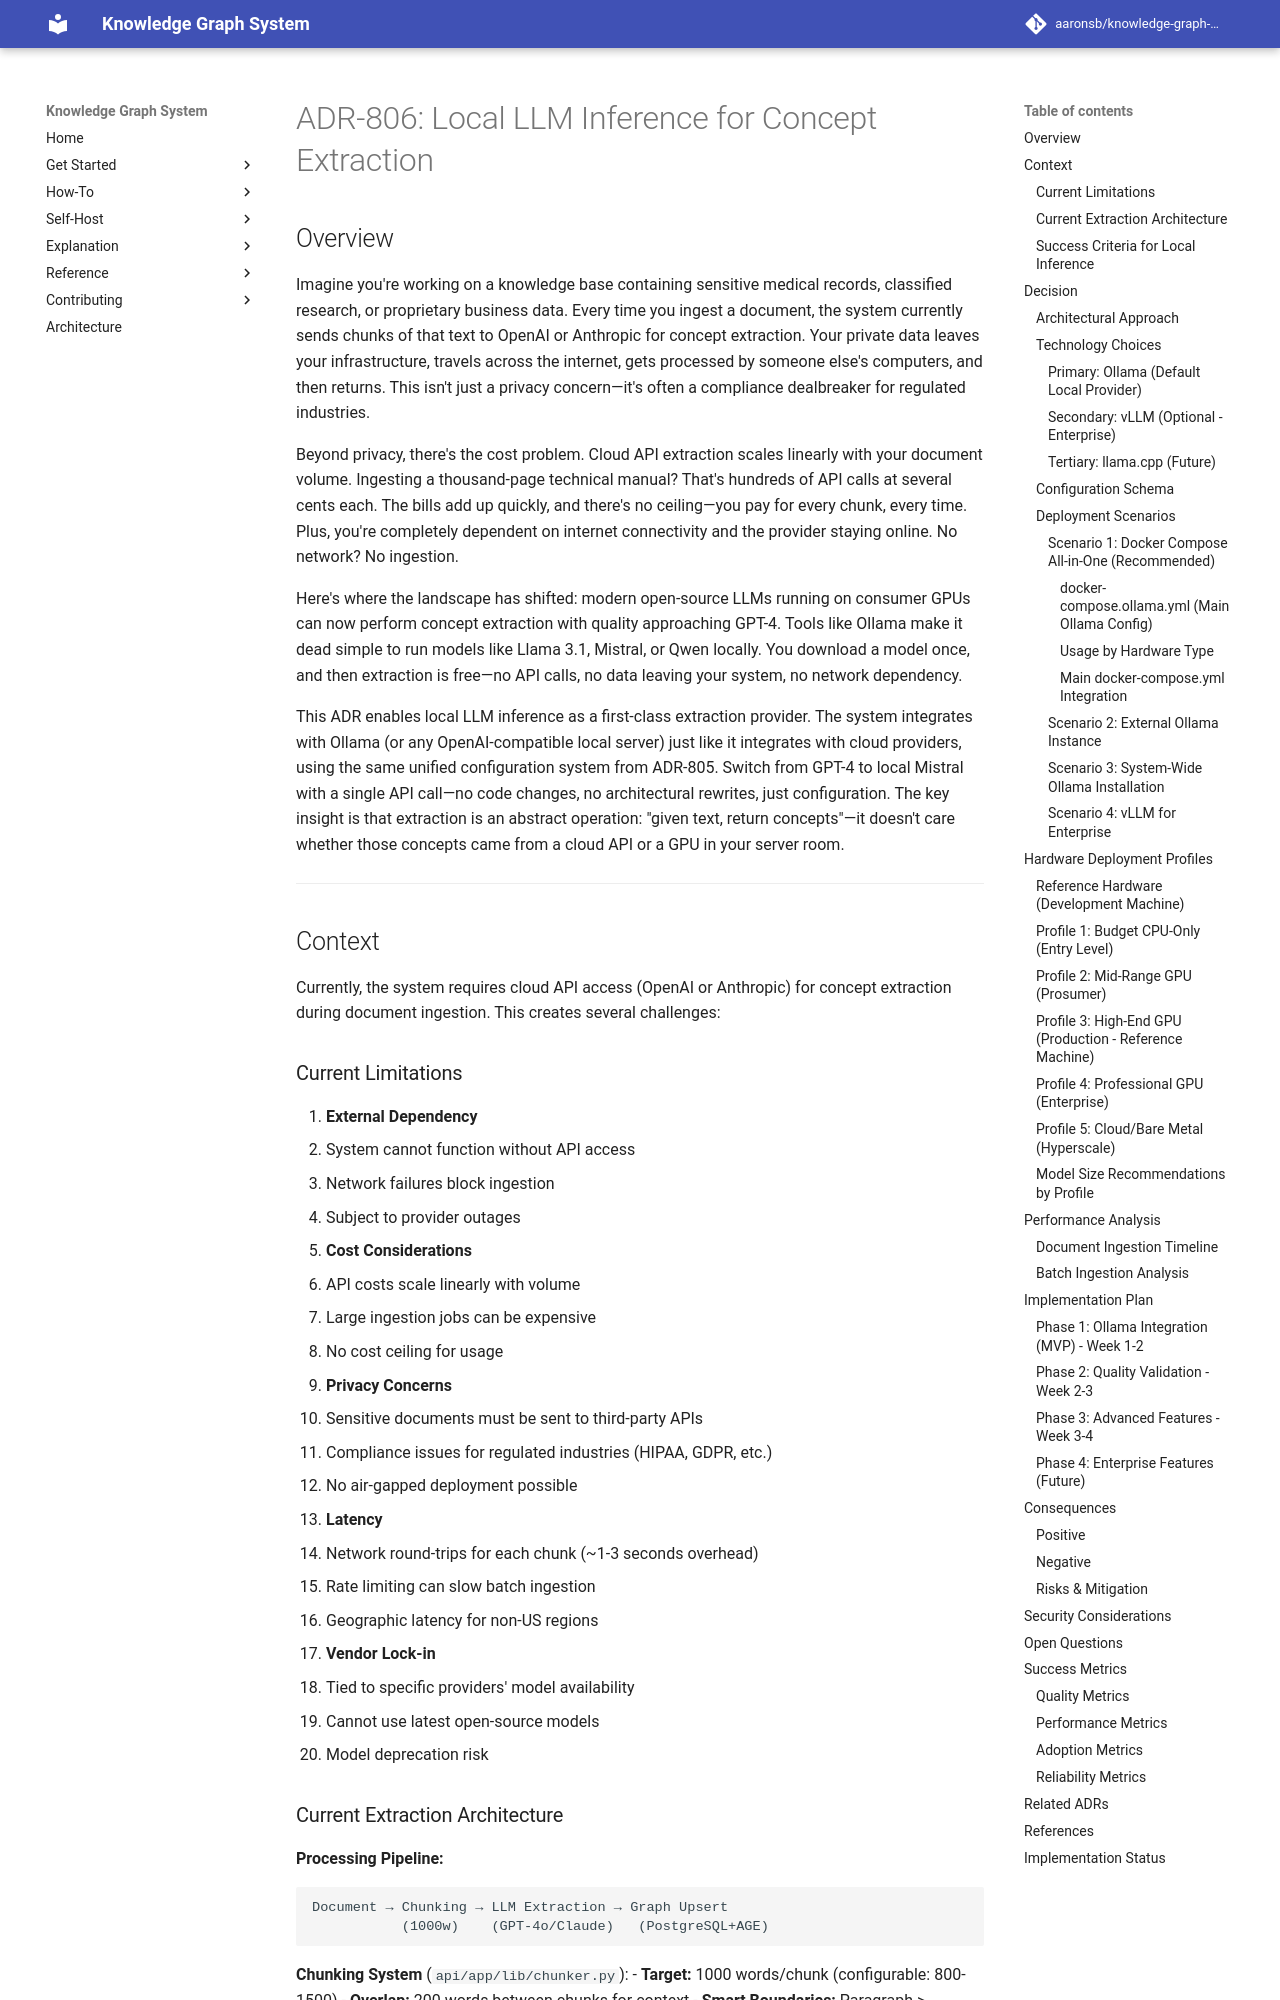

repository: aaronsb/knowledge-graph-system · page: architecture/ai-embeddings/ADR-806-local-extraction-inference/index.html · generator: mkdocs

---
status: Accepted
date: 2025-10-22
deciders:
  - System Architects
related:
  - ADR-804
  - ADR-805
  - ADR-601
---

# ADR-806: Local LLM Inference for Concept Extraction

## Overview

Imagine you're working on a knowledge base containing sensitive medical records, classified research, or proprietary business data. Every time you ingest a document, the system currently sends chunks of that text to OpenAI or Anthropic for concept extraction. Your private data leaves your infrastructure, travels across the internet, gets processed by someone else's computers, and then returns. This isn't just a privacy concern—it's often a compliance dealbreaker for regulated industries.

Beyond privacy, there's the cost problem. Cloud API extraction scales linearly with your document volume. Ingesting a thousand-page technical manual? That's hundreds of API calls at several cents each. The bills add up quickly, and there's no ceiling—you pay for every chunk, every time. Plus, you're completely dependent on internet connectivity and the provider staying online. No network? No ingestion.

Here's where the landscape has shifted: modern open-source LLMs running on consumer GPUs can now perform concept extraction with quality approaching GPT-4. Tools like Ollama make it dead simple to run models like Llama 3.1, Mistral, or Qwen locally. You download a model once, and then extraction is free—no API calls, no data leaving your system, no network dependency.

This ADR enables local LLM inference as a first-class extraction provider. The system integrates with Ollama (or any OpenAI-compatible local server) just like it integrates with cloud providers, using the same unified configuration system from ADR-805. Switch from GPT-4 to local Mistral with a single API call—no code changes, no architectural rewrites, just configuration. The key insight is that extraction is an abstract operation: "given text, return concepts"—it doesn't care whether those concepts came from a cloud API or a GPU in your server room.

---

## Context

Currently, the system requires cloud API access (OpenAI or Anthropic) for concept extraction during document ingestion. This creates several challenges:
